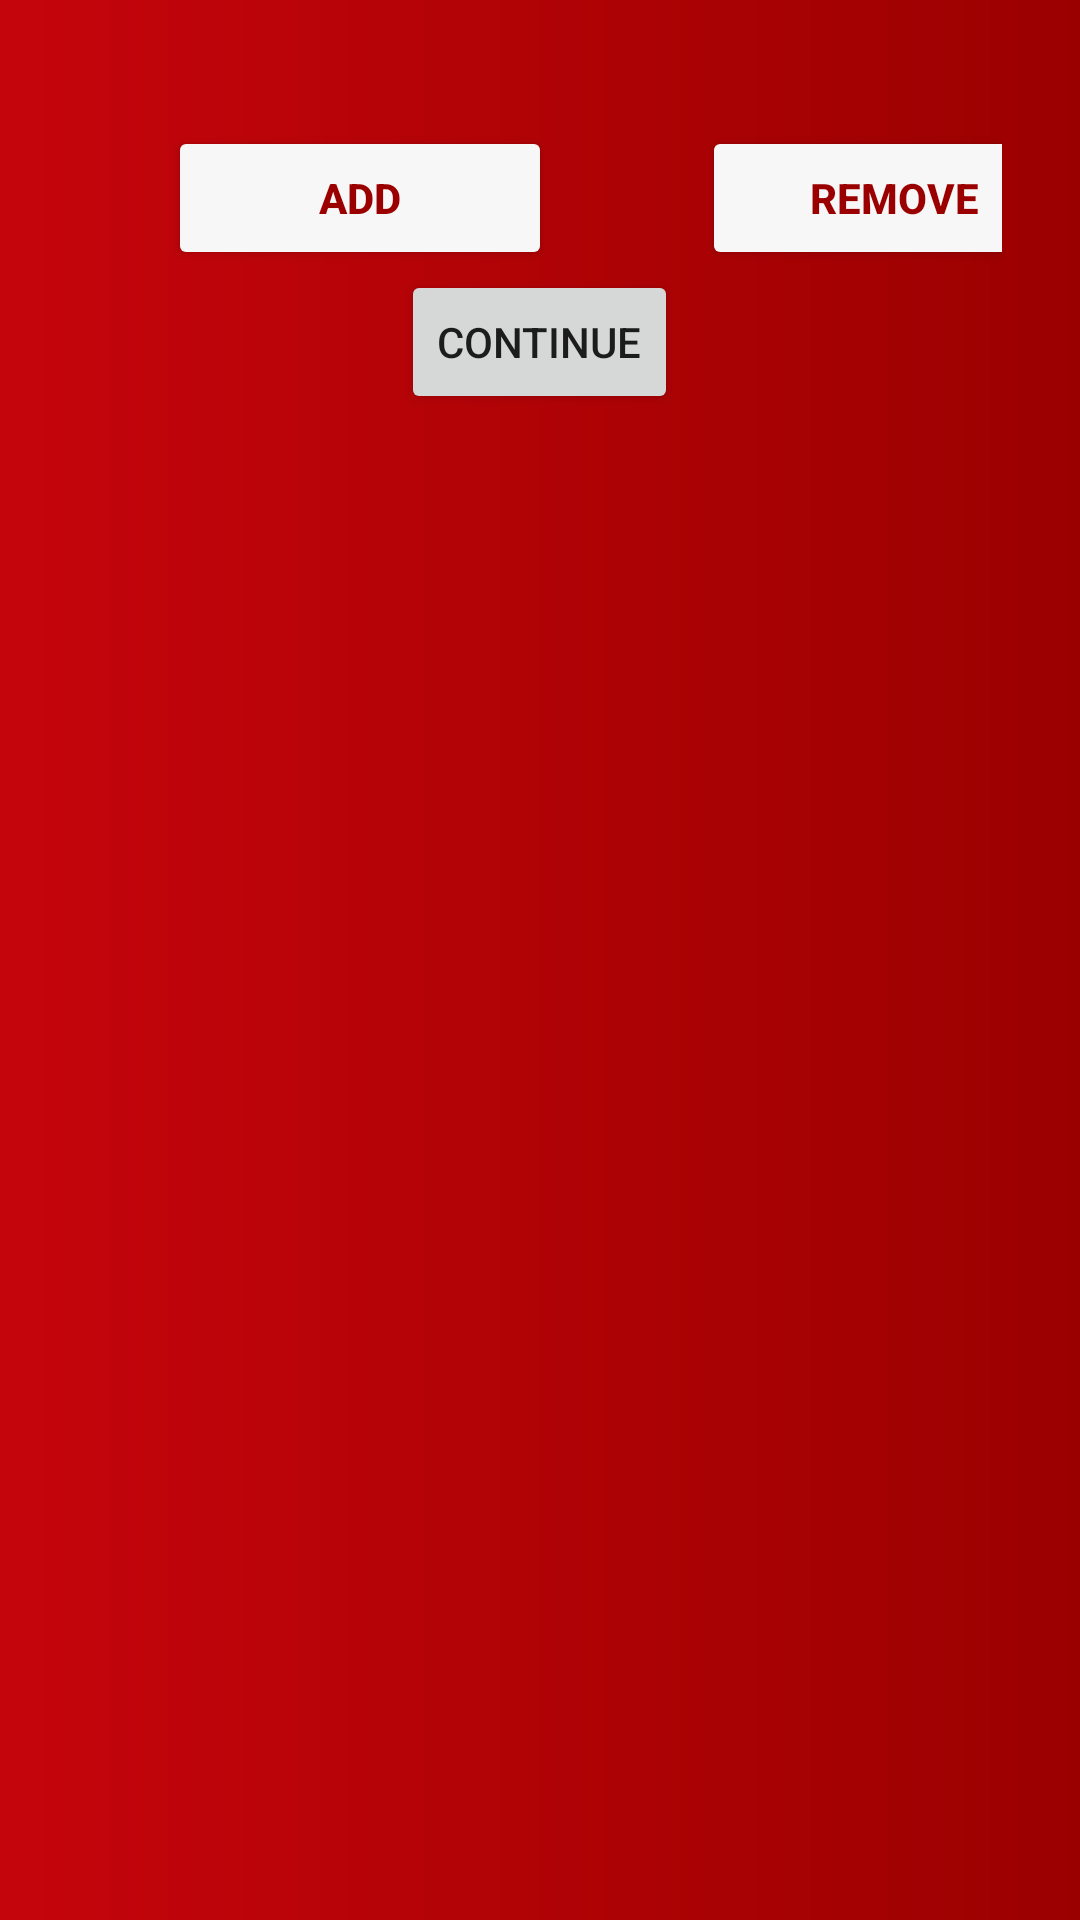

Write the Android layout XML for this screen, with the resource values it uses.
<!-- AndroidManifest.xml: application theme Theme.BadgerConnect -->
<!-- res/layout/activity_profile_creation_courses.xml -->
<?xml version="1.0" encoding="utf-8"?>
<LinearLayout xmlns:android="http://schemas.android.com/apk/res/android"
    xmlns:tools="http://schemas.android.com/tools"
    android:layout_width="match_parent"
    android:layout_height="match_parent"
    android:background="@drawable/login_bg"
    android:gravity="top"
    android:orientation="vertical"
    android:padding="26dp"
    tools:context=".ProfileCreationCourseInfoActivity">

    
    <LinearLayout
        android:id="@+id/autocomplete_container"
        android:layout_width="match_parent"
        android:layout_height="wrap_content"
        android:orientation="vertical">
    </LinearLayout>


    
    <LinearLayout
        android:layout_width="match_parent"
        android:layout_height="wrap_content"
        android:orientation="horizontal">

        <Button
            android:id="@+id/addButton"
            android:layout_width="128dp"
            android:layout_height="wrap_content"
            android:layout_marginLeft="30dp"
            android:layout_marginTop="16dp"
            android:backgroundTint="@color/colorAccent"
            android:text="Add"
            android:textColor="@color/colorPrimaryDark"
            android:textStyle="bold" />

        <Button
            android:id="@+id/removeButton"
            android:layout_width="128dp"
            android:layout_height="wrap_content"
            android:layout_marginLeft="50dp"
            android:layout_marginTop="16dp"
            android:backgroundTint="@color/colorAccent"
            android:text="Remove"
            android:textColor="@color/colorPrimaryDark"
            android:textStyle="bold" />
    </LinearLayout>

    <Button
        android:id="@+id/continueButton"
        android:layout_width="wrap_content"
        android:layout_height="wrap_content"
        android:layout_gravity="center_horizontal"
        android:text="Continue"/>

</LinearLayout>
<!-- resources referenced by this layout -->
<resources>
  <color name="colorAccent">#F7F7F7</color>
  <color name="colorPrimaryDark">#9B0000</color>
  <!-- drawable login_bg (drawable) -->
  <?xml version="1.0" encoding="utf-8"?>
  <shape xmlns:android="http://schemas.android.com/apk/res/android">
  
      <gradient
          android:endColor="@color/colorPrimaryDark"
          android:startColor="@color/colorPrimary">
      </gradient>
  
  </shape>
  <style name="Theme.BadgerConnect" parent="Theme.MaterialComponents.DayNight.DarkActionBar">
          
          <item name="colorPrimary">@color/purple_500</item>
          <item name="colorPrimaryVariant">@color/purple_700</item>
          <item name="colorOnPrimary">@color/white</item>
          
          <item name="colorSecondary">@color/teal_200</item>
          <item name="colorSecondaryVariant">@color/teal_700</item>
          <item name="colorOnSecondary">@color/black</item>
          
          <item name="android:statusBarColor">?attr/colorPrimaryVariant</item>
  
          
          <item name="actionBarSize">60dp</item>
  
  
      </style>
  <color name="colorPrimary">#C5050C</color>
  <color name="purple_500">#EE1111</color>
  <color name="purple_700">#E30505</color>
  <color name="white">#FFFFFFFF</color>
  <color name="teal_200">#FF03DAC5</color>
  <color name="teal_700">#FF018786</color>
  <color name="black">#FF000000</color>
</resources>
